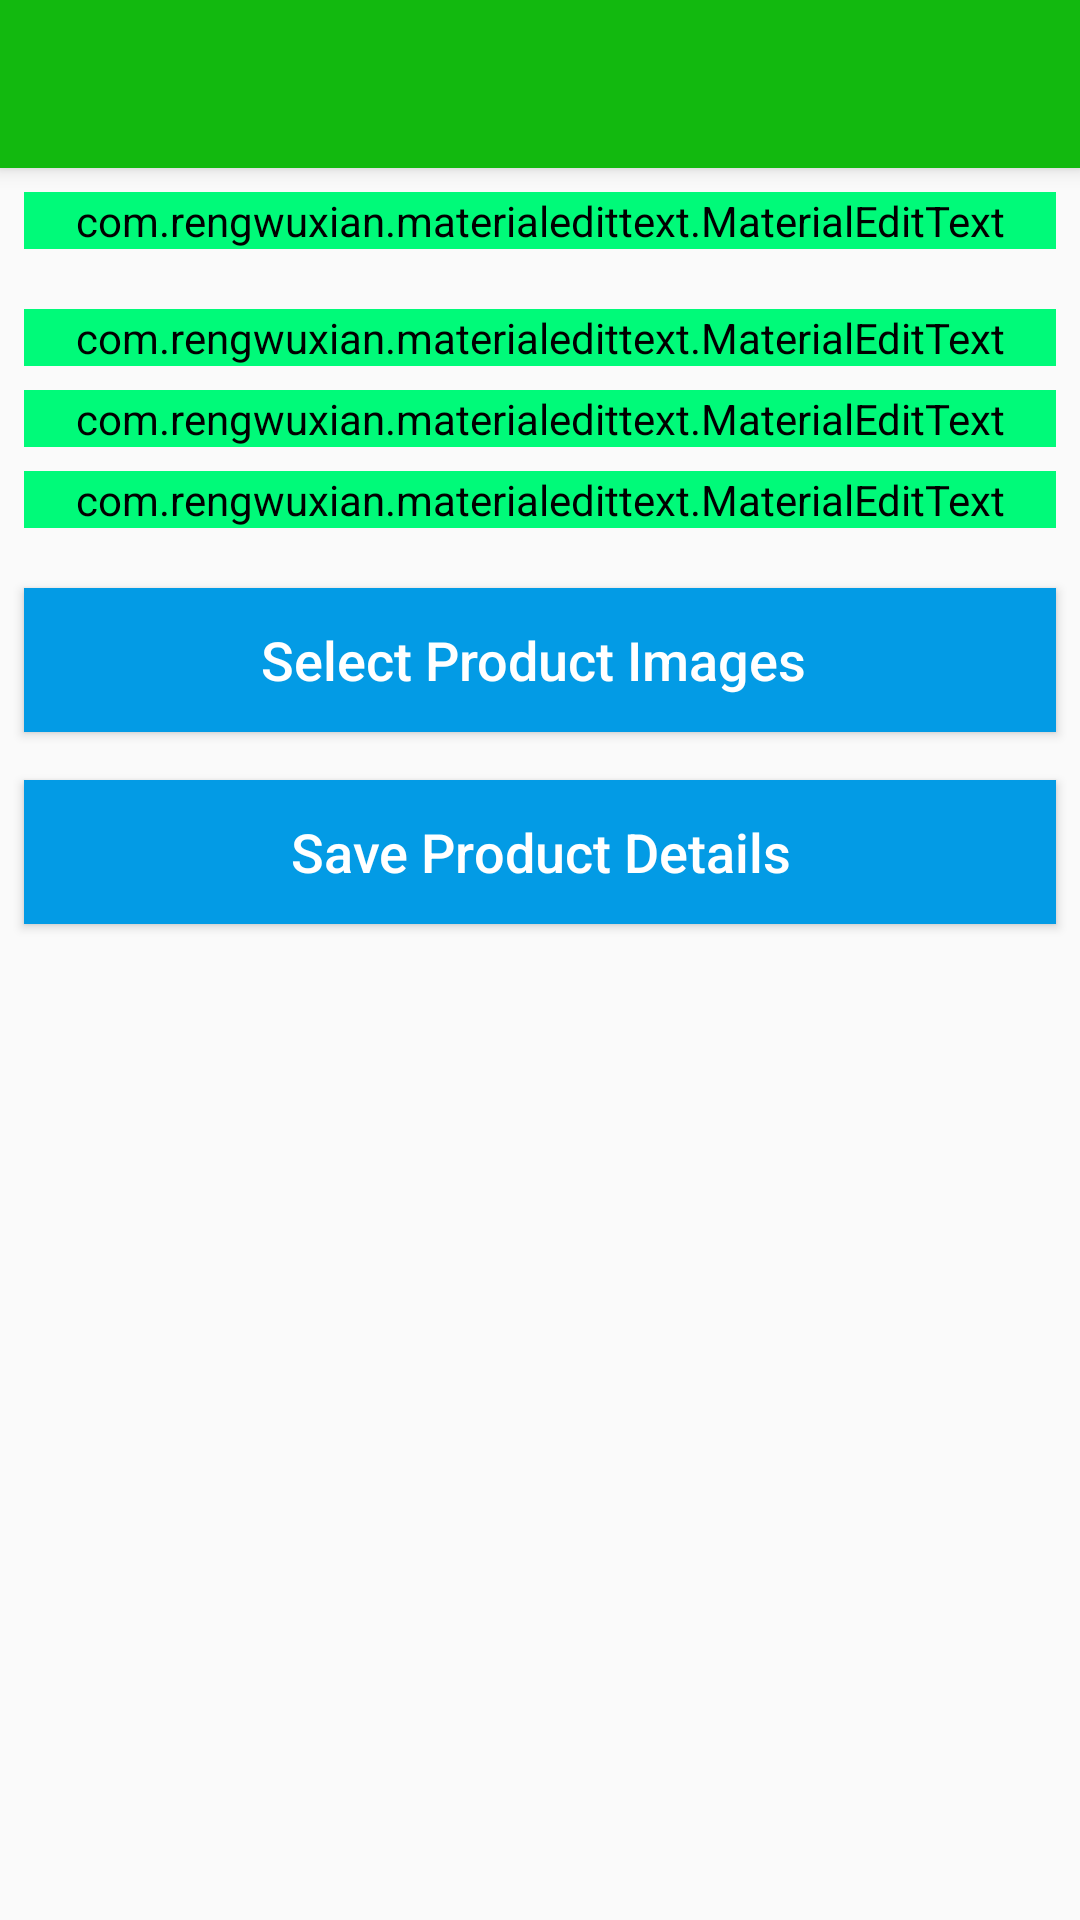

Layout XML and referenced resources for this Android screen:
<!-- AndroidManifest.xml: application theme AppTheme -->
<!-- res/layout/activity_main.xml -->
<?xml version="1.0" encoding="utf-8"?>
<androidx.coordinatorlayout.widget.CoordinatorLayout xmlns:android="http://schemas.android.com/apk/res/android"
    xmlns:app="http://schemas.android.com/apk/res-auto"
    xmlns:tools="http://schemas.android.com/tools"
    android:id="@+id/coordinatorLayout"
    android:layout_width="match_parent"
    android:layout_height="match_parent"
    tools:context=".MainActivity">

    <com.google.android.material.appbar.AppBarLayout
        android:id="@+id/appBarLayout"
        android:layout_width="match_parent"
        android:layout_height="wrap_content"
        app:layout_constraintEnd_toEndOf="parent"
        app:layout_constraintStart_toStartOf="parent"
        app:layout_constraintTop_toTopOf="parent">

        <androidx.appcompat.widget.Toolbar
            android:id="@+id/main_toolbarId"
            android:layout_width="match_parent"
            android:layout_height="?attr/actionBarSize"
            android:background="@color/colorPrimaryDark"
            app:layout_constraintTop_toTopOf="parent">

        </androidx.appcompat.widget.Toolbar>
    </com.google.android.material.appbar.AppBarLayout>

    <androidx.core.widget.NestedScrollView
        android:layout_width="match_parent"
        android:layout_height="match_parent"
        android:fillViewport="true">

        <androidx.constraintlayout.widget.ConstraintLayout
            android:layout_width="match_parent"
            android:layout_height="match_parent"
            app:layout_constraintEnd_toEndOf="parent"
            app:layout_constraintStart_toStartOf="parent"
            app:layout_constraintTop_toTopOf="parent">

            <com.rengwuxian.materialedittext.MaterialEditText
                android:id="@+id/main_product_titleId"
                android:layout_width="match_parent"
                android:layout_height="wrap_content"
                android:layout_marginStart="8dp"
                android:layout_marginTop="64dp"
                android:layout_marginEnd="8dp"
                android:backgroundTint="@color/splash"
                android:hint="Enter Title"
                android:inputType="textPersonName"
                android:textSize="18sp"
                app:layout_constraintEnd_toEndOf="parent"
                app:layout_constraintHorizontal_bias="0.0"
                app:layout_constraintStart_toStartOf="parent"
                app:layout_constraintTop_toTopOf="parent"
                app:met_baseColor="@color/colorAccent"
                app:met_floatingLabel="highlight"
                app:met_primaryColor="@color/colorAccent"
                app:met_singleLineEllipsis="true" />


            <com.rengwuxian.materialedittext.MaterialEditText
                android:id="@+id/main_product_descriptionId"
                android:layout_width="match_parent"
                android:layout_height="wrap_content"
                android:layout_marginStart="8dp"
                android:layout_marginTop="20dp"
                android:layout_marginEnd="8dp"
                android:backgroundTint="@color/splash"
                android:hint="Enter Description"
                android:inputType="textPersonName"
                android:textSize="18sp"
                app:layout_constraintEnd_toEndOf="@+id/main_product_titleId"
                app:layout_constraintHorizontal_bias="0.0"
                app:layout_constraintStart_toStartOf="@+id/main_product_titleId"
                app:layout_constraintTop_toBottomOf="@+id/main_product_titleId"
                app:met_baseColor="@color/colorAccent"
                app:met_floatingLabel="highlight"
                app:met_primaryColor="@color/colorAccent"
                app:met_singleLineEllipsis="true" />

            <com.rengwuxian.materialedittext.MaterialEditText
                android:id="@+id/main_product_cost_priceId"
                android:layout_width="match_parent"
                android:layout_height="wrap_content"
                android:layout_marginStart="8dp"
                android:layout_marginTop="8dp"
                android:layout_marginEnd="8dp"
                android:backgroundTint="@color/splash"
                android:hint="Enter cost price"
                android:inputType="textPersonName"
                android:textSize="18sp"
                app:layout_constraintEnd_toEndOf="@+id/main_product_descriptionId"
                app:layout_constraintStart_toStartOf="@+id/main_product_descriptionId"
                app:layout_constraintTop_toBottomOf="@+id/main_product_descriptionId"
                app:met_baseColor="@color/colorAccent"
                app:met_floatingLabel="highlight"
                app:met_primaryColor="@color/colorAccent"
                app:met_singleLineEllipsis="true" />

            <com.rengwuxian.materialedittext.MaterialEditText
                android:id="@+id/main_product_selling_priceId"
                android:layout_width="match_parent"
                android:layout_height="wrap_content"
                android:layout_marginStart="8dp"
                android:layout_marginTop="8dp"
                android:layout_marginEnd="8dp"
                android:backgroundTint="@color/splash"
                android:hint="Enter selling price"
                android:inputType="textPersonName"
                android:textSize="18sp"
                app:layout_constraintEnd_toEndOf="@+id/main_product_cost_priceId"
                app:layout_constraintStart_toStartOf="@+id/main_product_cost_priceId"
                app:layout_constraintTop_toBottomOf="@+id/main_product_cost_priceId"
                app:met_baseColor="@color/colorAccent"
                app:met_floatingLabel="highlight"
                app:met_primaryColor="@color/colorAccent"
                app:met_singleLineEllipsis="true" />

            <Button
                android:id="@+id/main_select_image_btnId"
                android:layout_width="match_parent"
                android:layout_height="wrap_content"
                android:layout_marginStart="8dp"
                android:layout_marginTop="20dp"
                android:layout_marginEnd="8dp"
                android:background="@color/colorAccent"
                android:text="Select Product Images "
                android:textAllCaps="false"
                android:textColor="@android:color/white"
                android:textSize="18sp"
                app:layout_constraintEnd_toEndOf="@+id/main_product_selling_priceId"
                app:layout_constraintStart_toStartOf="@+id/main_product_selling_priceId"
                app:layout_constraintTop_toBottomOf="@+id/main_product_selling_priceId" />

            <androidx.recyclerview.widget.RecyclerView
                android:id="@+id/main_recyclerViewId"
                android:layout_width="match_parent"
                android:layout_height="wrap_content"
                android:layout_marginStart="4dp"
                android:layout_marginTop="8dp"
                android:layout_marginEnd="4dp"
                app:layout_constraintEnd_toEndOf="@+id/main_select_image_btnId"
                app:layout_constraintStart_toStartOf="@+id/main_select_image_btnId"
                app:layout_constraintTop_toBottomOf="@+id/main_select_image_btnId">

            </androidx.recyclerview.widget.RecyclerView>

            <Button
                android:id="@+id/main_save_data_btnId"
                android:layout_width="match_parent"
                android:layout_height="wrap_content"
                android:layout_marginStart="8dp"
                android:layout_marginTop="8dp"
                android:layout_marginEnd="8dp"
                android:layout_marginBottom="15dp"
                android:background="@color/colorAccent"
                android:text="Save Product Details"
                android:textAllCaps="false"
                android:textColor="@android:color/white"
                android:textSize="18sp"
                app:layout_constraintEnd_toEndOf="@+id/main_recyclerViewId"
                app:layout_constraintStart_toStartOf="@+id/main_recyclerViewId"
                app:layout_constraintTop_toBottomOf="@+id/main_recyclerViewId" />

        </androidx.constraintlayout.widget.ConstraintLayout>

    </androidx.core.widget.NestedScrollView>

</androidx.coordinatorlayout.widget.CoordinatorLayout>
<!-- resources referenced by this layout -->
<resources>
  <color name="colorAccent">#039BE5</color>
  <color name="colorPrimaryDark">#12b90f</color>
  <color name="splash">#FF00FA79</color>
  <style name="AppTheme" parent="Theme.AppCompat.Light.NoActionBar">
          
          <item name="colorPrimary">@color/colorPrimary</item>
          <item name="colorPrimaryDark">@color/colorPrimaryDark</item>
          <item name="colorAccent">@color/colorAccent</item>
      </style>
  <color name="colorPrimary">#12b90f</color>
</resources>
